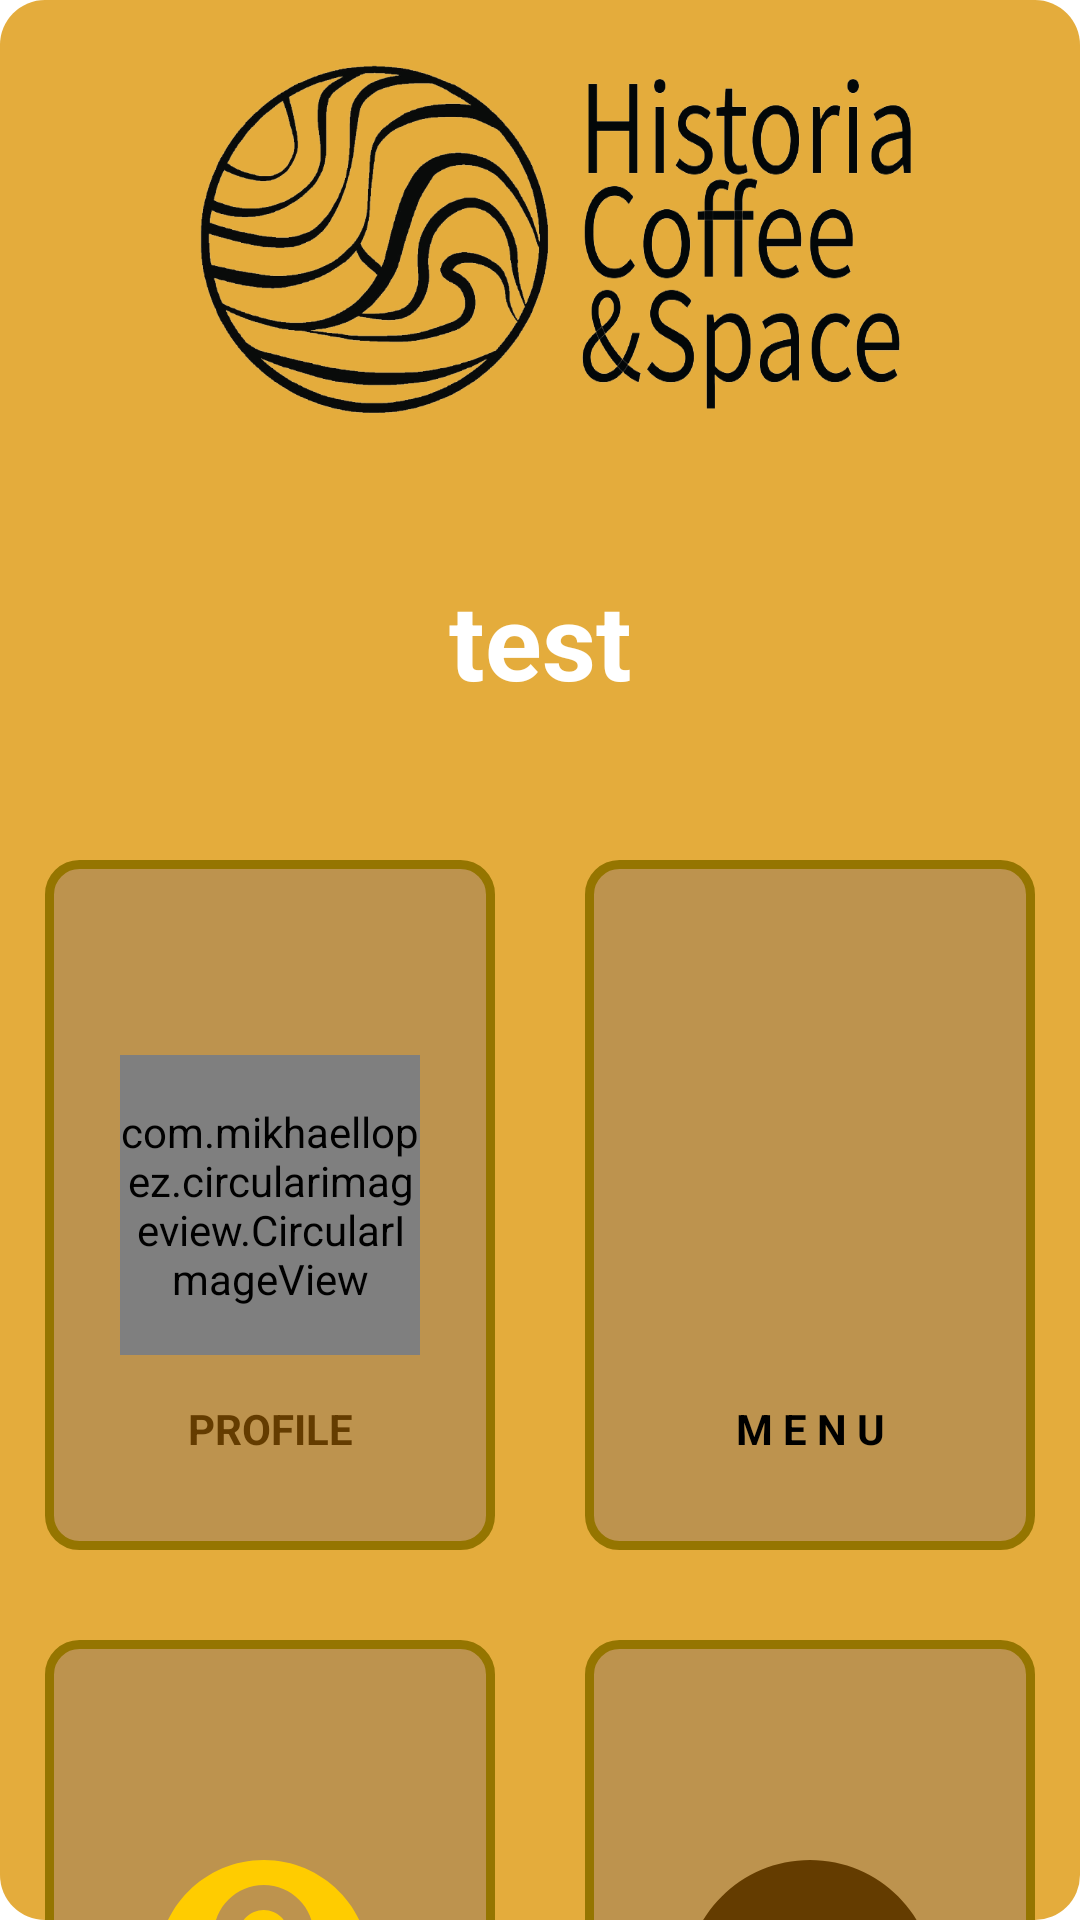

Android layout source for this screen:
<!-- AndroidManifest.xml: application theme Theme.EcommerceApp -->
<!-- res/layout/activity_main.xml -->
<?xml version="1.0" encoding="utf-8"?>
<androidx.core.widget.NestedScrollView
    xmlns:android="http://schemas.android.com/apk/res/android"
    xmlns:app="http://schemas.android.com/apk/res-auto"
    xmlns:tools="http://schemas.android.com/tools"
    android:layout_width="match_parent"
    android:layout_height="match_parent"
    android:backgroundTintMode="add"
    android:background="@drawable/bgg"
    tools:context=".MainActivity">

    <LinearLayout
        android:layout_width="match_parent"
        android:layout_height="wrap_content"
        android:orientation="vertical"
        android:id="@+id/grupall">


        <LinearLayout
            android:layout_width="match_parent"
            android:layout_height="wrap_content"
            android:orientation="horizontal"
            android:layout_marginTop="20dp">

            <ImageView
                android:layout_width="120dp"
                android:layout_height="120dp"
                android:layout_marginTop="25dp"
                android:adjustViewBounds="true"
                android:background="@drawable/logo"
                android:layout_gravity="left"
                android:layout_marginLeft="65dp"/>

            <ImageView
                android:layout_width="120dp"
                android:layout_height="120dp"
                android:layout_marginTop="25dp"
                android:adjustViewBounds="true"
                android:background="@drawable/logo2"
                android:layout_gravity="left"
                android:layout_marginLeft="8dp"/>

        </LinearLayout>

        <LinearLayout
            android:layout_width="match_parent"
            android:layout_height="wrap_content"
            android:orientation="vertical"
            android:id="@+id/grup1"
            android:visibility="visible">

            <TextView
                android:id="@+id/nyapa"
                android:layout_width="match_parent"
                android:layout_height="wrap_content"
                android:textStyle="bold"
                android:text="test"
                android:textSize="35sp"
                android:layout_marginTop="25dp"
                android:gravity="center"
                android:textColor="@color/white"/>

            <RelativeLayout
                android:id="@+id/pack1"
                android:layout_width="match_parent"
                android:layout_height="230dp"
                android:layout_marginTop="50dp">

                <RelativeLayout
                    android:id="@+id/gofil"
                    android:layout_width="150dp"
                    android:layout_height="match_parent"
                    android:layout_alignParentStart="true"
                    android:layout_gravity="left"
                    android:layout_marginStart="15dp"
                    android:background="@drawable/bgformhome">

                    <com.mikhaellopez.circularimageview.CircularImageView
                        android:id="@+id/imgProfile"
                        android:layout_width="100dp"
                        android:layout_height="100dp"
                        android:layout_centerInParent="true"
                        android:src="@drawable/ic_baseline_account_circle_24" />

                    <TextView
                        android:layout_width="match_parent"
                        android:layout_height="wrap_content"
                        android:layout_below="@+id/imgProfile"
                        android:layout_marginTop="15dp"
                        android:gravity="center"
                        android:text="PROFILE"
                        android:textColor="@color/gold"
                        android:textStyle="bold" />
                </RelativeLayout>

                <RelativeLayout
                    android:id="@+id/dafit"
                    android:layout_width="150dp"
                    android:layout_height="match_parent"
                    android:layout_alignParentEnd="true"
                    android:layout_gravity="right"
                    android:layout_marginEnd="15dp"
                    android:background="@drawable/bgformhome">

                    <ImageView
                        android:id="@+id/imgHistory"
                        android:layout_width="100dp"
                        android:layout_height="100dp"
                        android:layout_centerInParent="true"
                        android:layout_gravity="center"
                        android:src="@drawable/kopi" />

                    <TextView
                        android:layout_width="match_parent"
                        android:layout_height="wrap_content"
                        android:layout_below="@+id/imgHistory"
                        android:layout_marginTop="15dp"
                        android:gravity="center"
                        android:text="M E N U"
                        android:textAppearance="@style/Base.TextAppearance.AppCompat.Small"
                        android:textColor="#000000"
                        android:textStyle="bold" />
                </RelativeLayout>
            </RelativeLayout>
            <RelativeLayout
                android:id="@+id/pack2"
                android:layout_width="match_parent"
                android:layout_height="230dp"
                android:layout_marginTop="30dp">

                <RelativeLayout
                    android:id="@+id/ctcsrvc"
                    android:layout_width="150dp"
                    android:layout_height="match_parent"
                    android:layout_alignParentStart="true"
                    android:layout_gravity="left"
                    android:layout_marginStart="15dp"
                    android:background="@drawable/bgformhome">

                    <ImageView
                        android:id="@+id/imgKereta"
                        android:layout_width="100dp"
                        android:layout_height="100dp"
                        android:layout_centerInParent="true"
                        android:src="@drawable/contactt" />

                    <TextView
                        android:layout_width="match_parent"
                        android:layout_height="wrap_content"
                        android:layout_below="@+id/imgKereta"
                        android:layout_marginTop="15dp"
                        android:gravity="center"
                        android:text="CONTACT\nSERVICE"
                        android:textAppearance="@style/Base.TextAppearance.AppCompat.Small"
                        android:textColor="#FFB908"
                        android:textStyle="bold" />

                </RelativeLayout>

                <RelativeLayout
                    android:id="@+id/infoapp"
                    android:layout_width="150dp"
                    android:layout_height="match_parent"
                    android:layout_alignParentEnd="true"
                    android:layout_gravity="right"
                    android:layout_marginEnd="15dp"
                    android:background="@drawable/bgformhome">

                    <ImageView
                        android:id="@+id/imgHotel"
                        android:layout_width="100dp"
                        android:layout_height="100dp"
                        android:layout_centerInParent="true"
                        android:src="@drawable/ic_baseline_info_24" />

                    <TextView
                        android:layout_width="match_parent"
                        android:layout_height="wrap_content"
                        android:layout_below="@+id/imgHotel"
                        android:layout_marginTop="15dp"
                        android:gravity="center"
                        android:text="INFO\nAPLIKASI"
                        android:textAppearance="@style/Base.TextAppearance.AppCompat.Small"
                        android:textColor="@color/gold"
                        android:textStyle="bold" />
                </RelativeLayout>
            </RelativeLayout>
            <Button
                android:id="@+id/klikout"
                android:layout_width="match_parent"
                android:layout_height="50dp"
                android:layout_marginStart="35dp"
                android:layout_marginEnd="35dp"
                android:layout_marginTop="30dp"
                android:text="Keluar"
                android:textColor="@color/white"
                android:textSize="18sp"
                android:textStyle="bold"
                android:background="@drawable/bgbtn">
            </Button>

        </LinearLayout>
        <LinearLayout
            android:layout_width="match_parent"
            android:layout_height="wrap_content"
            android:orientation="vertical"
            android:id="@+id/grup2"
            android:layout_margin="8dp"
            android:visibility="gone">

            <TextView
                android:layout_width="match_parent"
                android:layout_height="wrap_content"
                android:id="@+id/noact"
                android:background="@drawable/bg"
                android:text="@string/desk_app"
                android:textColor="@color/gold"
                android:gravity="center"
                android:textSize="25dp"/>

            <Button
                android:layout_width="wrap_content"
                android:layout_height="wrap_content"
                android:backgroundTint="#FF7600"
                android:text="BERANDA"
                android:layout_gravity="center"
                android:id="@+id/gohom"/>

        </LinearLayout>
    </LinearLayout>

</androidx.core.widget.NestedScrollView>
<!-- resources referenced by this layout -->
<resources>
  <color name="gold">#643C00</color>
  <color name="white">#FFFFFFFF</color>
  <!-- drawable bg (drawable) -->
  <?xml version="1.0" encoding="utf-8"?>
  
  <shape xmlns:android="http://schemas.android.com/apk/res/android"
      android:shape="rectangle">
  
      <solid android:color="#FFFFFF"/>
  
      <corners android:radius="15dp"/>
  
  </shape>
  <!-- drawable bgbtn (drawable) -->
  <?xml version="1.0" encoding="utf-8"?>
  
  <shape xmlns:android="http://schemas.android.com/apk/res/android"
      android:shape="rectangle">
  
      <corners android:radius="20dp"/>
          <solid android:color="@color/gold"/>
  
  </shape>
  <!-- drawable bgformhome (drawable) -->
  <?xml version="1.0" encoding="utf-8"?>
  
  <shape xmlns:android="http://schemas.android.com/apk/res/android"
      android:shape="rectangle">
      <solid android:color="#92A1825B"/>
      <stroke android:width="3dp" android:color="@color/goldlight"/>
      <corners android:radius="10dp"/>
  
  
  </shape>
  <!-- drawable bgg (drawable) -->
  <?xml version="1.0" encoding="utf-8"?>
  
  <shape xmlns:android="http://schemas.android.com/apk/res/android"
      android:shape="rectangle">
  
      <solid android:color="#E4AC3C"/>
  
      <corners android:radius="15dp"/>
  
  </shape>
  <!-- drawable contactt (drawable) -->
  <vector android:height="24dp" android:tint="#FFCC00"
      android:viewportHeight="24" android:viewportWidth="24"
      android:width="24dp" xmlns:android="http://schemas.android.com/apk/res/android">
      <path android:fillColor="@android:color/white" android:pathData="M11.5,2C6.81,2 3,5.81 3,10.5S6.81,19 11.5,19h0.5v3c4.86,-2.34 8,-7 8,-11.5C20,5.81 16.19,2 11.5,2zM12.5,16.5h-2v-2h2v2zM12.5,13h-2c0,-3.25 3,-3 3,-5 0,-1.1 -0.9,-2 -2,-2s-2,0.9 -2,2h-2c0,-2.21 1.79,-4 4,-4s4,1.79 4,4c0,2.5 -3,2.75 -3,5z"/>
  </vector>
  <!-- drawable ic_baseline_info_24 (drawable) -->
  <vector android:height="24dp" android:tint="@color/gold"
      android:viewportHeight="24" android:viewportWidth="24"
      android:width="24dp" xmlns:android="http://schemas.android.com/apk/res/android">
      <path android:fillColor="@android:color/white" android:pathData="M12,2C6.48,2 2,6.48 2,12s4.48,10 10,10 10,-4.48 10,-10S17.52,2 12,2zM13,17h-2v-6h2v6zM13,9h-2L11,7h2v2z"/>
  </vector>
  <!-- drawable logo: png bitmap (drawable, 124819 bytes) -->
  <!-- drawable logo2: png bitmap (drawable, 86634 bytes) -->
  <string name="desk_app">Aplikasi ini dibuat untuk memudahkan pelanggan dalam melakukan pemesanan menu yang telah disediakan di kedai Historia Coffee dengan aplikasi ini pelanggan tidak perlu memesan dengan cara datang langsung ke tempat.</string>
  <style name="Theme.EcommerceApp" parent="Theme.MaterialComponents.DayNight.DarkActionBar">
          
          <item name="colorPrimary">#5C653D00</item>
          <item name="colorPrimaryDark">@color/purple_700</item>
          <item name="colorAccent">@color/teal_200</item>
          
          <item name="android:statusBarColor" tools:targetApi="l">?attr/colorPrimaryVariant</item>
          
      </style>
  <color name="goldlight">#957500</color>
  <color name="purple_700">#FF3700B3</color>
  <color name="teal_200">#FF03DAC5</color>
</resources>
